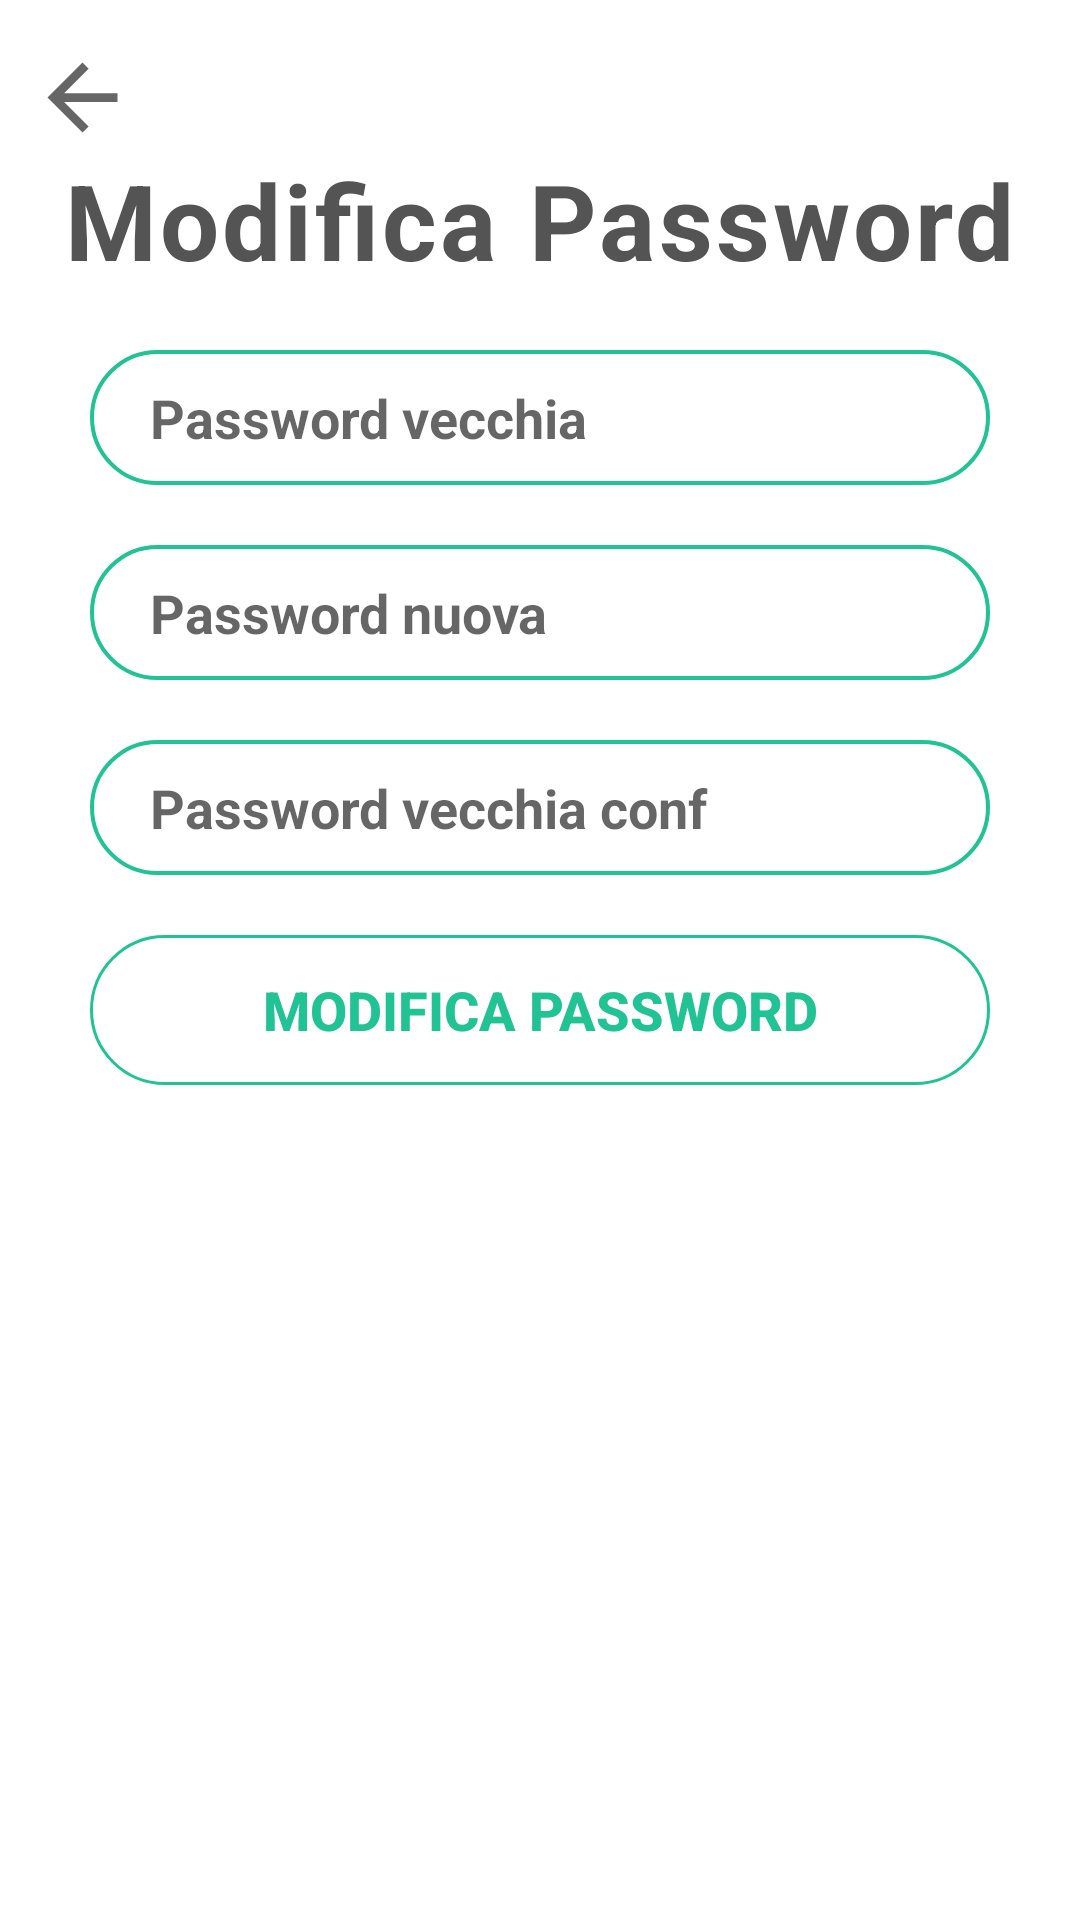

Write the Android layout XML for this screen, with the resource values it uses.
<!-- AndroidManifest.xml: application theme Theme.Easystudium -->
<!-- res/layout/activity_password.xml -->
<?xml version="1.0" encoding="utf-8"?>
<androidx.constraintlayout.widget.ConstraintLayout xmlns:android="http://schemas.android.com/apk/res/android"
    xmlns:app="http://schemas.android.com/apk/res-auto"
    xmlns:tools="http://schemas.android.com/tools"
    android:layout_width="match_parent"
    android:layout_height="match_parent"
    tools:context=".PasswordActivity">


    <ScrollView
        android:layout_width="match_parent"
        android:layout_height="match_parent"
        tools:ignore="MissingConstraints">

        <LinearLayout
            android:layout_width="match_parent"
            android:layout_height="match_parent"
            android:orientation="vertical"
            android:gravity="center_horizontal">

            <Space
                android:layout_width="match_parent"
                android:layout_height="15dp" />


            <ImageView
                android:id="@+id/imageView"
                android:src="@drawable/ic_baseline_arrow_back_24"
                android:layout_width="35dp"
                android:layout_height="35dp"
                android:layout_gravity="start"
                android:layout_marginLeft="10dp"
                app:srcCompat="?attr/actionModeCloseDrawable" />

            <TextView
                android:layout_width="wrap_content"
                android:layout_height="wrap_content"
                android:text="Modifica Password"
                android:textSize="35dp"
                android:textColor="@color/grigioapp"
                android:textStyle="bold"
                android:letterSpacing="0.03" />


            <TextView
                android:layout_width="300dp"
                android:layout_height="45dp"
                android:text="ERRORE"
                android:id="@+id/errorText"
                android:gravity="center"
                android:textSize="18dp"
                android:background="@drawable/forget"
                android:textColor="@color/red"
                android:visibility="gone"
                android:textStyle="bold"
                android:letterSpacing="0.03"
                /> -->

            <EditText
                android:id="@+id/passVecchia"
                android:inputType="textPassword"
                android:layout_width="300dp"
                android:layout_height="45dp"
                android:background="@drawable/forget"
                android:hint="Password vecchia"
                android:textColor="@color/grigioapp"
                android:textStyle="bold"
                android:textSize="18dp"
                android:layout_marginTop="20dp"
                android:paddingLeft="20dp"/>



            <EditText
                android:id="@+id/passNuova"
                android:inputType="textPassword"
                android:layout_width="300dp"
                android:layout_height="45dp"
                android:background="@drawable/forget"
                android:hint="Password nuova"
                android:textColor="@color/grigioapp"
                android:textStyle="bold"
                android:textSize="18dp"
                android:layout_marginTop="20dp"
                android:paddingLeft="20dp"/>

            />

            <EditText
                android:id="@+id/passNuovaConf"
                android:inputType="textPassword"
                android:layout_width="300dp"
                android:layout_height="45dp"
                android:background="@drawable/forget"
                android:hint="Password vecchia conf"
                android:textColor="@color/grigioapp"
                android:textStyle="bold"
                android:textSize="18dp"
                android:layout_marginTop="20dp"
                android:paddingLeft="20dp"/>


            <Button
                android:id="@+id/passwordChange"
                android:text="Modifica password"
                android:layout_width="300dp"
                android:layout_height="50dp"
                android:background="@drawable/button"
                android:textSize="18dp"
                android:textStyle="bold"
                android:textColor="@color/celesteapp"
                android:layout_marginTop="20dp"/>

        </LinearLayout>
    </ScrollView>
</androidx.constraintlayout.widget.ConstraintLayout>
<!-- resources referenced by this layout -->
<resources>
  <color name="celesteapp">#21c293</color>
  <color name="grigioapp">#545454</color>
  <color name="red">#ff0000</color>
  <!-- drawable button (drawable) -->
  <shape xmlns:android="http://schemas.android.com/apk/res/android">
      <solid android:backgroundTint="@color/grigioapp"/>
      <stroke android:width="1dp" android:color="@color/celesteapp" />
      <padding android:left="10dp" android:top="10dp" android:right="10dp" android:bottom="10dp" />
      <corners android:radius="40dp" />
  </shape>
  <!-- drawable forget (drawable) -->
  <shape xmlns:android="http://schemas.android.com/apk/res/android">
      <stroke android:width="1.3dp" android:color="@color/celesteapp" />
      <padding android:left="10dp" android:top="10dp" android:right="10dp" android:bottom="10dp" />
      <corners android:radius="40dp" />
  </shape>
  <style name="Theme.Easystudium" parent="Theme.MaterialComponents.DayNight.DarkActionBar">
          
          <item name="colorPrimary">@color/red_pastel</item>
          <item name="colorPrimaryVariant">@color/purple_700</item>
          <item name="colorOnPrimary">@color/white</item>
          
          <item name="colorSecondary">@color/teal_200</item>
          <item name="colorSecondaryVariant">@color/teal_700</item>
          <item name="colorOnSecondary">@color/black</item>
          
          <item name="android:statusBarColor" tools:targetApi="l">?attr/colorPrimaryVariant</item>
          
      </style>
  <color name="red_pastel">#ff4d4d</color>
  <color name="purple_700">#ff3700b3</color>
  <color name="white">#ffffff</color>
  <color name="teal_200">#ff03dac5</color>
  <color name="teal_700">#ff018786</color>
  <color name="black">#ff000000</color>
</resources>
